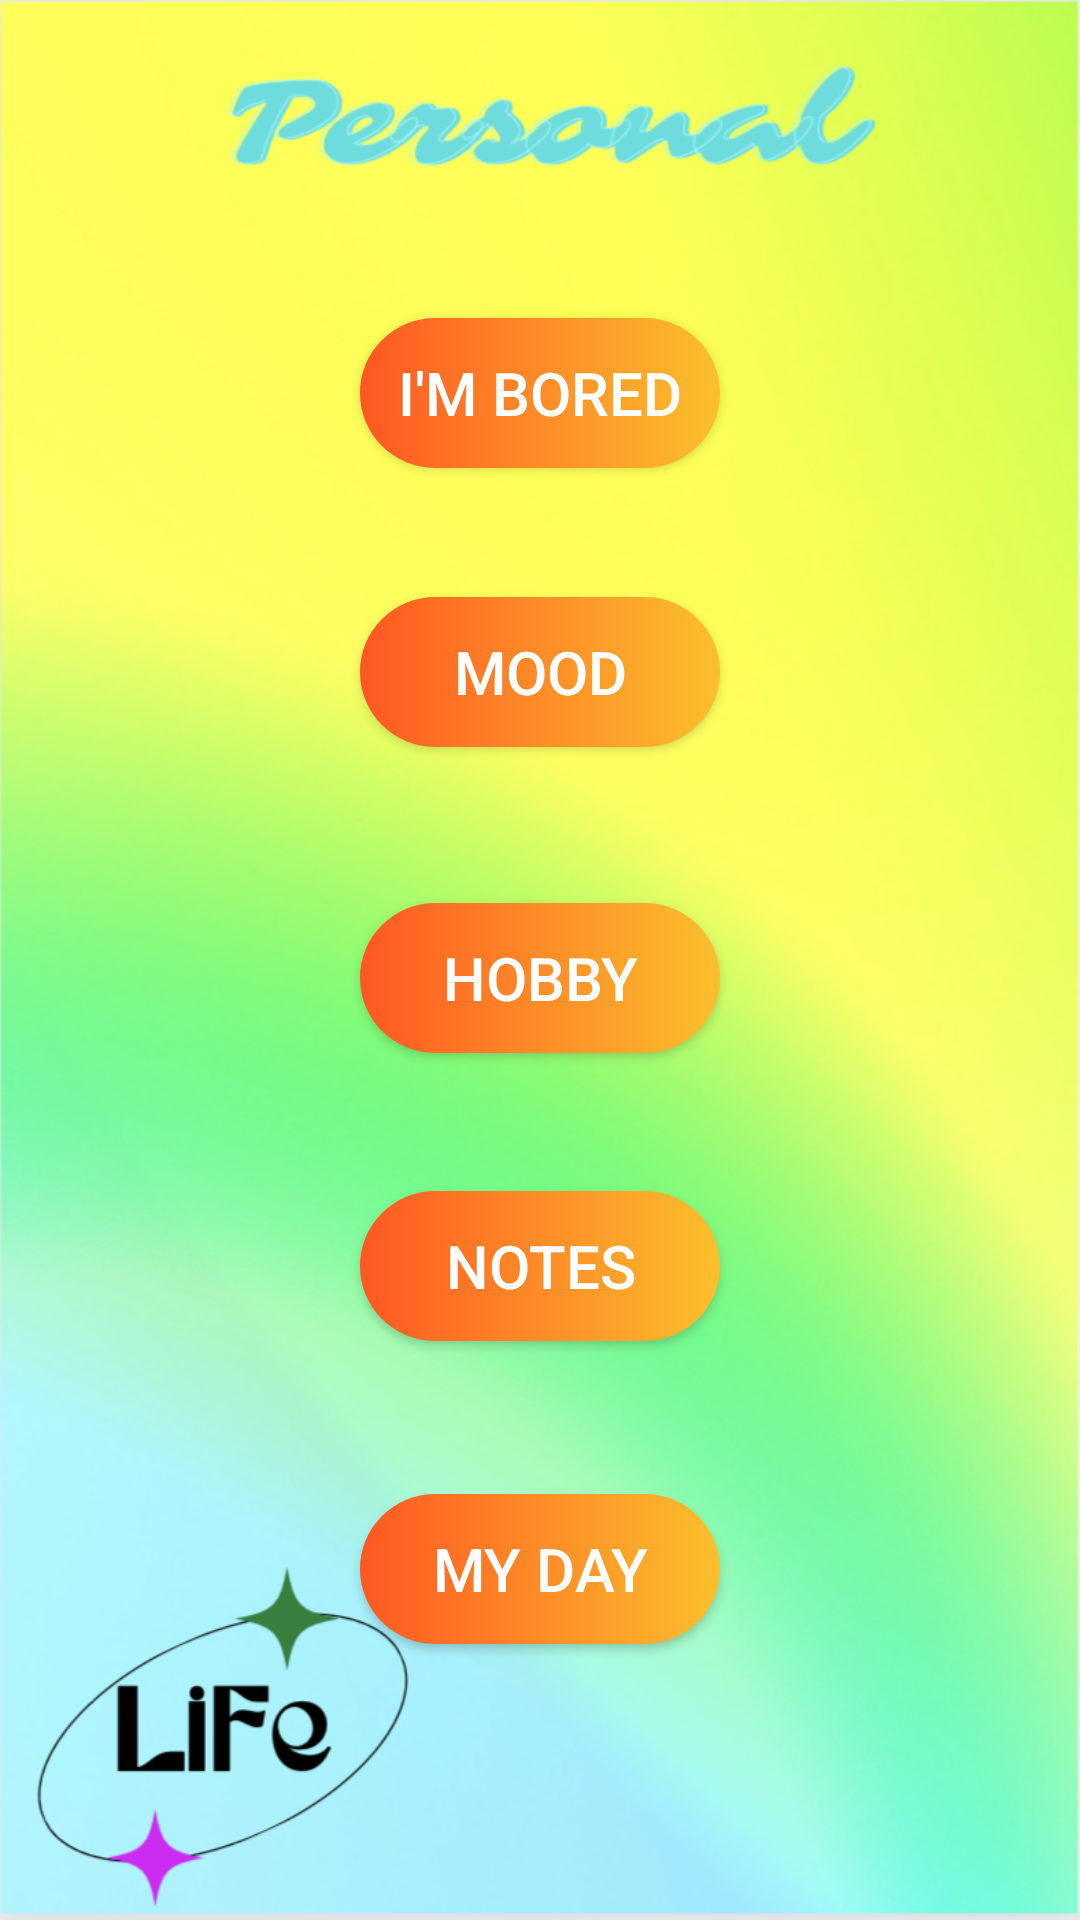

This screen was rendered from an Android layout file. Write that file and the resources it references.
<!-- AndroidManifest.xml: application theme Theme.Design.NoActionBar -->
<!-- res/layout/activity_perso.xml -->
<?xml version="1.0" encoding="utf-8"?>
<RelativeLayout xmlns:android="http://schemas.android.com/apk/res/android"
    xmlns:app="http://schemas.android.com/apk/res-auto"
    xmlns:tools="http://schemas.android.com/tools"
    android:layout_width="match_parent"
    android:layout_height="match_parent"
    android:background="@drawable/fond_perso"
    tools:context=".Perso">

    <Button
        android:id="@+id/ImBoredBtn"
        android:layout_width="170dp"
        android:layout_height="50dp"
        android:layout_alignParentTop="true"
        android:layout_marginStart="120dp"
        android:layout_marginTop="106dp"
        android:layout_marginEnd="120dp"
        android:background="@drawable/custom_button"
        android:text="I'm Bored"
        android:textSize="20sp"
        app:layout_constraintEnd_toEndOf="parent"
        app:layout_constraintHorizontal_bias="0.0"
        app:layout_constraintStart_toStartOf="parent" />

    <Button
        android:id="@+id/RealHobbyBtn"
        android:layout_width="170dp"
        android:layout_height="50dp"
        android:layout_below="@+id/MoodBtn"
        android:layout_marginStart="120dp"
        android:layout_marginTop="52dp"
        android:layout_marginEnd="120dp"
        android:background="@drawable/custom_button"
        android:text="Hobby"
        android:textSize="20dp"
        app:layout_constraintEnd_toEndOf="parent"
        app:layout_constraintStart_toStartOf="parent" />

    <Button
        android:id="@+id/todolistBtn"
        android:layout_width="170dp"
        android:layout_height="50dp"
        android:layout_below="@+id/RealHobbyBtn"
        android:layout_marginStart="120dp"
        android:layout_marginTop="46dp"
        android:layout_marginEnd="120dp"
        android:background="@drawable/custom_button"
        android:text="Notes"
        android:textSize="20dp"
        app:layout_constraintEnd_toEndOf="parent"
        app:layout_constraintStart_toStartOf="parent" />

    <Button
        android:id="@+id/mydayBtn"
        android:layout_width="170dp"
        android:layout_height="50dp"
        android:layout_below="@+id/RealHobbyBtn"
        android:layout_marginStart="120dp"
        android:layout_marginTop="147dp"
        android:layout_marginEnd="120dp"
        android:background="@drawable/custom_button"
        android:text="My day"
        android:textSize="20dp"
        app:layout_constraintEnd_toEndOf="parent"
        app:layout_constraintStart_toStartOf="parent" />

    <Button
        android:id="@+id/MoodBtn"
        android:layout_width="170dp"
        android:layout_height="50dp"
        android:layout_below="@+id/ImBoredBtn"
        android:layout_marginStart="120dp"
        android:layout_marginTop="43dp"
        android:layout_marginEnd="120dp"
        android:background="@drawable/custom_button"
        android:text="Mood"
        android:textSize="20dp"
        app:layout_constraintEnd_toEndOf="parent"
        app:layout_constraintHorizontal_bias="0.0"
        app:layout_constraintStart_toStartOf="parent" />

</RelativeLayout>
<!-- resources referenced by this layout -->
<resources>
  <!-- drawable custom_button (drawable) -->
  <?xml version="1.0" encoding="utf-8"?>
  <shape xmlns:android="http://schemas.android.com/apk/res/android" android:shape="rectangle">
  
      <gradient android:startColor="#ff5722" android:endColor="#fbc02d" android:type="linear"/>
  
      <corners android:radius="50dp"/>
  
  </shape>
  <!-- drawable fond_perso: png bitmap (drawable, 754623 bytes) -->
</resources>
